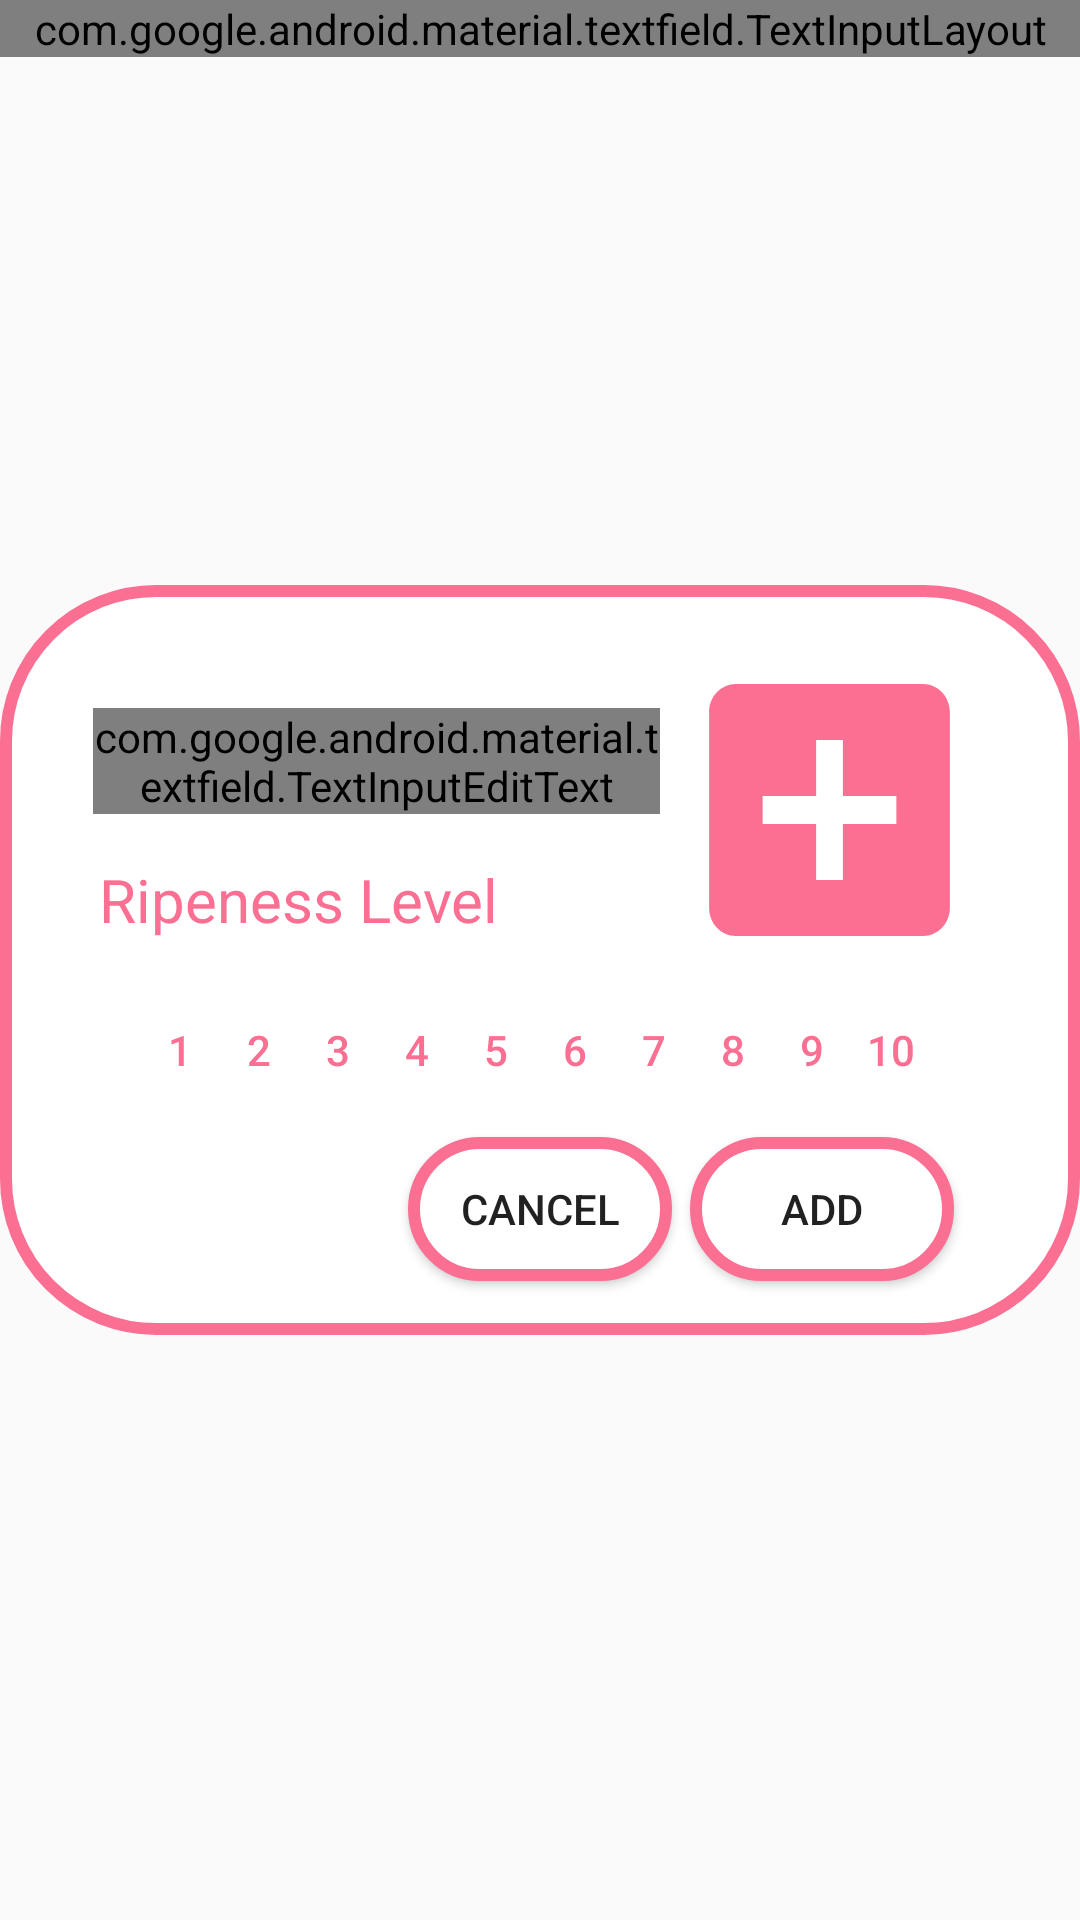

Android layout source for this screen:
<!-- AndroidManifest.xml: application theme Theme.MamaMo -->
<!-- res/layout/pop_up_veggies.xml -->
<?xml version="1.0" encoding="utf-8"?>
<androidx.constraintlayout.widget.ConstraintLayout xmlns:android="http://schemas.android.com/apk/res/android"
    xmlns:app="http://schemas.android.com/apk/res-auto"
    xmlns:tools="http://schemas.android.com/tools"
    android:layout_width="match_parent"
    android:layout_height="match_parent"
    android:background="#00FF">

    <ImageView
        android:id="@+id/popup_bg"
        android:layout_width="match_parent"
        android:layout_height="250dp"
        android:src="@drawable/pop_up_bg"
        app:layout_constraintBottom_toBottomOf="parent"
        app:layout_constraintEnd_toEndOf="parent"
        app:layout_constraintStart_toStartOf="parent"
        app:layout_constraintTop_toTopOf="parent" />

    <ImageButton
        android:id="@+id/add_image"
        android:layout_width="107dp"
        android:layout_height="112dp"
        android:layout_marginEnd="30dp"
        android:layout_marginBottom="119dp"
        android:background="@drawable/add_img_box"
        android:src="#00FF"
        app:layout_constraintBottom_toBottomOf="@+id/popup_bg"
        app:layout_constraintEnd_toEndOf="@+id/popup_bg" />

    <com.google.android.material.textfield.TextInputLayout
        android:layout_width="match_parent"
        android:layout_height="wrap_content"
        tools:ignore="MissingConstraints">

    </com.google.android.material.textfield.TextInputLayout>

    <com.google.android.material.textfield.TextInputEditText
        android:id="@+id/fruit_name"
        android:layout_width="189dp"
        android:layout_height="wrap_content"
        android:layout_marginStart="31dp"
        android:layout_marginTop="41dp"
        android:hint="Name"
        android:textColor="@color/pinkDarkpastel"
        android:textSize="20sp"
        app:layout_constraintStart_toStartOf="@+id/popup_bg"
        app:layout_constraintTop_toTopOf="@+id/popup_bg" />

    <com.google.android.material.textfield.TextInputLayout
        android:layout_width="match_parent"
        android:layout_height="wrap_content"
        android:layout_marginStart="-20dp"
        android:layout_marginTop="-321dp"
        app:layout_constraintStart_toStartOf="@+id/popup_bg"
        app:layout_constraintTop_toTopOf="@+id/popup_bg">

    </com.google.android.material.textfield.TextInputLayout>

    <TextView
        android:id="@+id/textView3"
        android:layout_width="wrap_content"
        android:layout_height="wrap_content"
        android:layout_marginStart="33dp"
        android:layout_marginTop="15dp"
        android:text="Ripeness Level"
        android:textColor="@color/pinkDarkpastel"
        android:textSize="20sp"
        app:layout_constraintStart_toStartOf="@+id/popup_bg"
        app:layout_constraintTop_toBottomOf="@+id/fruit_name" />

    <ToggleButton
        android:id="@+id/toggleButton1"
        android:layout_width="30dp"
        android:layout_height="30dp"
        android:layout_marginStart="45dp"
        android:layout_marginTop="140dp"
        android:background="@drawable/ripeness_bg"
        android:text="ToggleButton"
        android:textColor="@color/pinkDarkpastel"
        android:textOff="1"
        android:textOn="1"
        app:layout_constraintStart_toStartOf="@+id/popup_bg"
        app:layout_constraintTop_toTopOf="@+id/popup_bg" />

    <ToggleButton
        android:id="@+id/toggleButton2"
        android:layout_width="30dp"
        android:layout_height="30dp"
        android:layout_marginStart="-4dp"
        android:layout_marginTop="140dp"
        android:background="@drawable/ripeness_bg"
        android:text="ToggleButton"
        android:textColor="@color/pinkDarkpastel"
        android:textOff="2"
        android:textOn="2"
        app:layout_constraintStart_toEndOf="@+id/toggleButton1"
        app:layout_constraintTop_toTopOf="@+id/popup_bg" />

    <ToggleButton
        android:id="@+id/toggleButton3"
        android:layout_width="30dp"
        android:layout_height="30dp"
        android:layout_marginStart="-4dp"
        android:layout_marginTop="140dp"
        android:background="@drawable/ripeness_bg"
        android:textColor="@color/pinkDarkpastel"
        android:textColorHint="@color/pinkDarkpastel"
        android:textOff="3"
        android:textOn="3"
        app:layout_constraintStart_toEndOf="@+id/toggleButton2"
        app:layout_constraintTop_toTopOf="@+id/popup_bg" />

    <ToggleButton
        android:id="@+id/toggleButton4"
        android:layout_width="30dp"
        android:layout_height="30dp"
        android:layout_marginStart="-4dp"
        android:layout_marginTop="140dp"
        android:background="@drawable/ripeness_bg"
        android:textColor="@color/pinkDarkpastel"
        android:textColorHint="@color/pinkDarkpastel"
        android:textOff="4"
        android:textOn="4"
        app:layout_constraintStart_toEndOf="@+id/toggleButton3"
        app:layout_constraintTop_toTopOf="@+id/popup_bg" />

    <ToggleButton
        android:id="@+id/toggleButton5"
        android:layout_width="30dp"
        android:layout_height="30dp"
        android:layout_marginStart="-4dp"
        android:layout_marginTop="140dp"
        android:background="@drawable/ripeness_bg"
        android:textColor="@color/pinkDarkpastel"
        android:textColorHint="@color/pinkDarkpastel"
        android:textOff="5"
        android:textOn="5"
        app:layout_constraintStart_toEndOf="@+id/toggleButton4"
        app:layout_constraintTop_toTopOf="@+id/popup_bg" />

    <ToggleButton
        android:id="@+id/toggleButton6"
        android:layout_width="30dp"
        android:layout_height="30dp"
        android:layout_marginStart="-4dp"
        android:layout_marginTop="140dp"
        android:background="@drawable/ripeness_bg"
        android:textColor="@color/pinkDarkpastel"
        android:textColorHint="@color/pinkDarkpastel"
        android:textOff="6"
        android:textOn="6"
        app:layout_constraintStart_toEndOf="@+id/toggleButton5"
        app:layout_constraintTop_toTopOf="@+id/popup_bg" />

    <ToggleButton
        android:id="@+id/toggleButton7"
        android:layout_width="30dp"
        android:layout_height="30dp"
        android:layout_marginStart="-4dp"
        android:layout_marginTop="140dp"
        android:background="@drawable/ripeness_bg"
        android:textColor="@color/pinkDarkpastel"
        android:textColorHint="@color/pinkDarkpastel"
        android:textOff="7"
        android:textOn="7"
        app:layout_constraintStart_toEndOf="@+id/toggleButton6"
        app:layout_constraintTop_toTopOf="@+id/popup_bg" />

    <ToggleButton
        android:id="@+id/toggleButton8"
        android:layout_width="30dp"
        android:layout_height="30dp"
        android:layout_marginStart="-4dp"
        android:layout_marginTop="140dp"
        android:background="@drawable/ripeness_bg"
        android:textColor="@color/pinkDarkpastel"
        android:textColorHint="@color/pinkDarkpastel"
        android:textOff="8"
        android:textOn="8"
        app:layout_constraintStart_toEndOf="@+id/toggleButton7"
        app:layout_constraintTop_toTopOf="@+id/popup_bg" />

    <ToggleButton
        android:id="@+id/toggleButton9"
        android:layout_width="30dp"
        android:layout_height="30dp"
        android:layout_marginStart="-4dp"
        android:layout_marginTop="140dp"
        android:background="@drawable/ripeness_bg"
        android:textColor="@color/pinkDarkpastel"
        android:textColorHint="@color/pinkDarkpastel"
        android:textOff="9"
        android:textOn="9"
        app:layout_constraintStart_toEndOf="@+id/toggleButton8"
        app:layout_constraintTop_toTopOf="@+id/popup_bg" />

    <ToggleButton
        android:id="@+id/toggleButton10"
        android:layout_width="30dp"
        android:layout_height="30dp"
        android:layout_marginStart="-4dp"
        android:layout_marginTop="140dp"
        android:background="@drawable/ripeness_bg"
        android:textColor="@color/pinkDarkpastel"
        android:textColorHint="@color/pinkDarkpastel"
        android:textOff="10"
        android:textOn="10"
        app:layout_constraintStart_toEndOf="@+id/toggleButton9"
        app:layout_constraintTop_toTopOf="@+id/popup_bg" />

    <Button
        android:id="@+id/button"
        android:layout_width="wrap_content"
        android:layout_height="wrap_content"
        android:layout_marginEnd="42dp"
        android:layout_marginBottom="18dp"
        android:background="@drawable/pop_up_bg"
        android:text="Add"
        app:layout_constraintBottom_toBottomOf="@+id/popup_bg"
        app:layout_constraintEnd_toEndOf="@+id/popup_bg" />

    <Button
        android:id="@+id/button3"
        android:layout_width="wrap_content"
        android:layout_height="wrap_content"
        android:layout_marginEnd="6dp"
        android:layout_marginBottom="18dp"
        android:background="@drawable/pop_up_bg"
        android:text="Cancel"
        app:layout_constraintBottom_toBottomOf="@+id/popup_bg"
        app:layout_constraintEnd_toStartOf="@+id/button" />


</androidx.constraintlayout.widget.ConstraintLayout>
<!-- resources referenced by this layout -->
<resources>
  <color name="pinkDarkpastel">#FB6F92</color>
  <!-- drawable add_img_box (drawable) -->
  <vector android:height="24dp" android:tint="#FB6F92"
      android:viewportHeight="24" android:viewportWidth="24"
      android:width="24dp" xmlns:android="http://schemas.android.com/apk/res/android">
      <path android:fillColor="@android:color/white" android:pathData="M19,3L5,3c-1.11,0 -2,0.9 -2,2v14c0,1.1 0.89,2 2,2h14c1.1,0 2,-0.9 2,-2L21,5c0,-1.1 -0.9,-2 -2,-2zM17,13h-4v4h-2v-4L7,13v-2h4L11,7h2v4h4v2z"/>
  </vector>
  <!-- drawable pop_up_bg (drawable) -->
  <?xml version="1.0" encoding="utf-8"?>
  <shape android:shape="rectangle"
      xmlns:android="http://schemas.android.com/apk/res/android" >
      <solid android:color="@color/white"/>
      <stroke android:color="@color/pinkDarkpastel" android:width="4dp"/>
      <corners android:radius="50dp"/>
  </shape>
  <style name="Theme.MamaMo" parent="android:Theme.Material.Light.NoActionBar" />
  <color name="white">#FFFFFFFF</color>
</resources>
